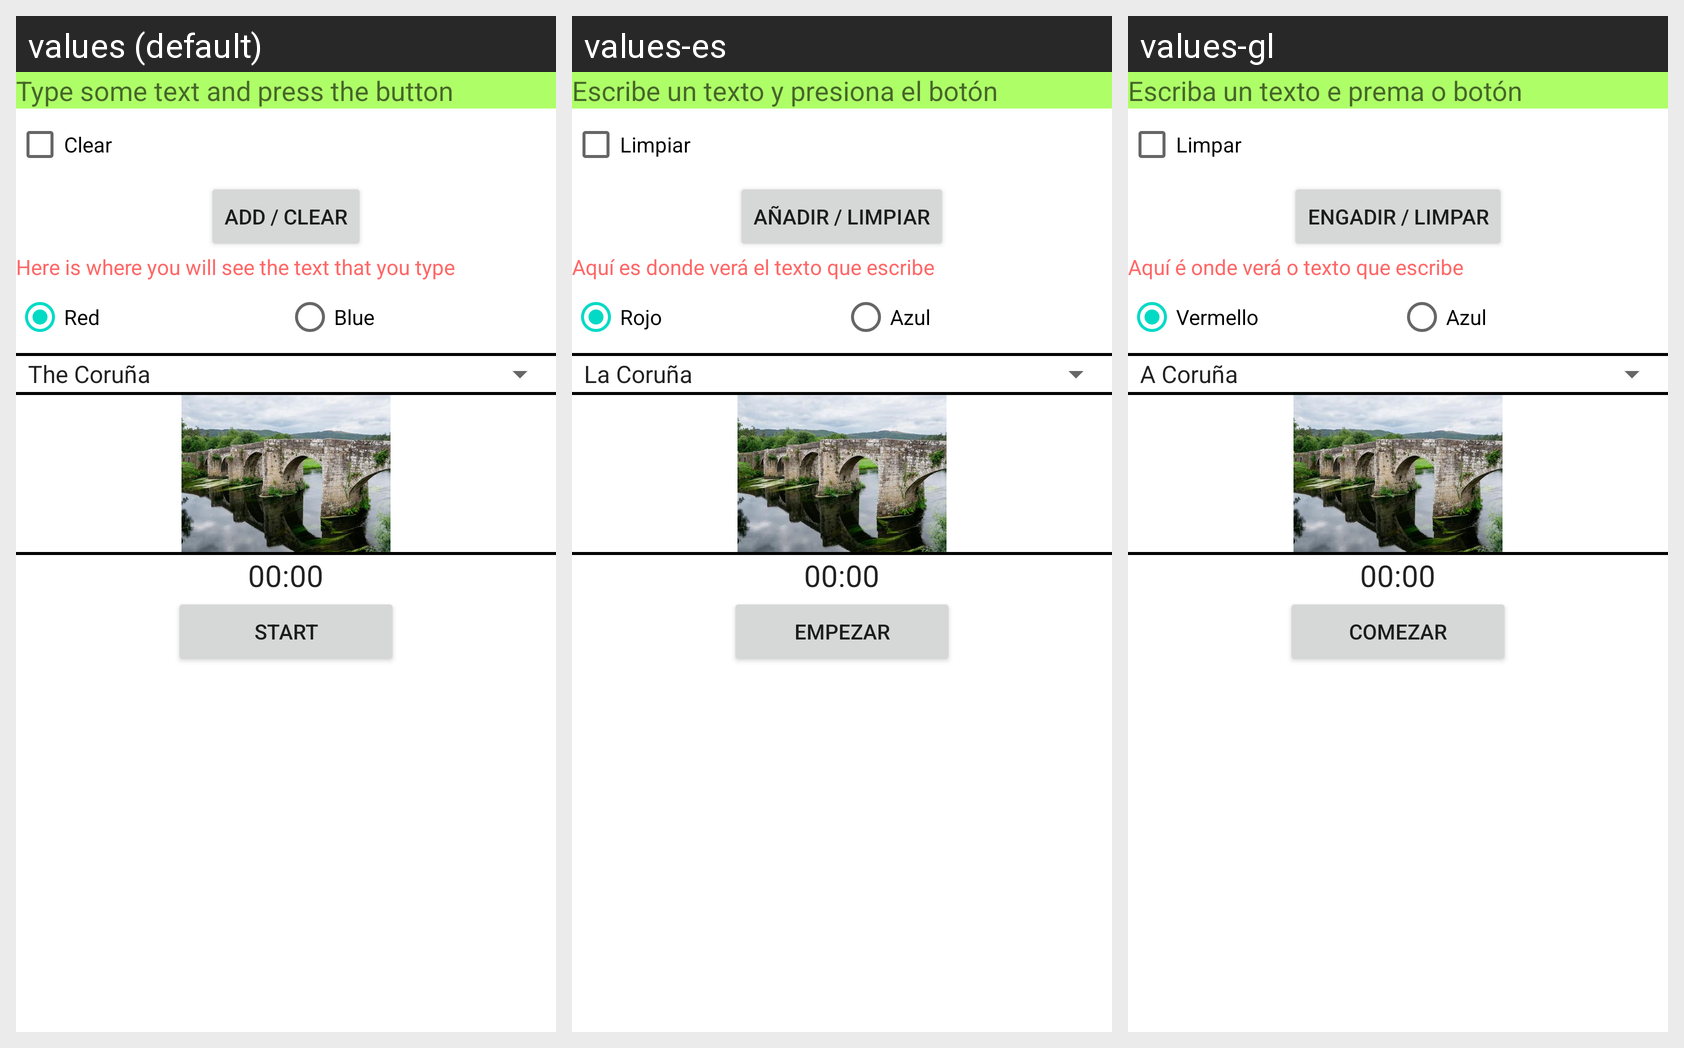

The Android screen above is rendered under several locales of the same app. Produce the string resources it draws, with the default and per-locale values.
Android screen res/layout/activity_main.xml rendered under 3 locales, left to right: values (default), values-es, values-gl. Device: Nexus 5 (rendered at 1080×1920; each locale shown at half size, 540×960, under a caption strip naming it); theme Theme.U3_STUDENT_MANU.
Strings drawn on this screen, with the default value and each locale's value (text and hints the layout hard-codes, and strings that could not be matched under every locale, appear in the picture but are not listed):

text_hint
  values: Type some text and press the button
  values-es: Escribe un texto y presiona el botón
  values-gl: Escriba un texto e prema o botón

text_clear
  values: Clear
  values-es: Limpiar
  values-gl: Limpar

text_button
  values: Add / Clear
  values-es: Añadir / Limpiar
  values-gl: Engadir / Limpar

text_label
  values: Here is where you will see the text that you type
  values-es: Aquí es donde verá el texto que escribe
  values-gl: Aquí é onde verá o texto que escribe

text_red
  values: Red
  values-es: Rojo
  values-gl: Vermello

text_blue
  values: Blue
  values-es: Azul
  values-gl: Azul

text_start
  values: Start
  values-es: Empezar
  values-gl: Comezar
